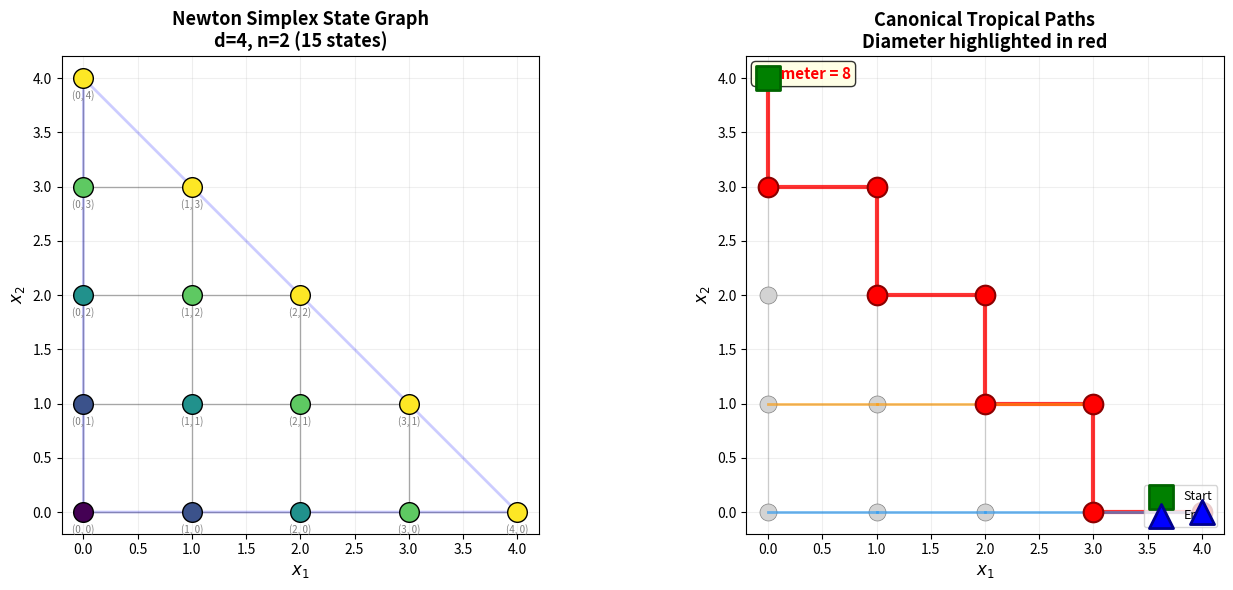

The script that saved this image:
"""
Visualization: Tropical State Graph and Path System

Illustrates the state graph for a degree-3 polynomial in 2 variables,
showing lattice points in the Newton simplex, adjacency edges, and
highlighted canonical paths demonstrating the tropical path system.

Output: viz_state_graph.png
"""

import numpy as np
import matplotlib.pyplot as plt
import matplotlib.patches as mpatches
from collections import defaultdict


# ============================================================
# Self-contained graph construction
# ============================================================

def gen_lattice_points(d, n):
    """Generate lattice points in {x : sum(x) <= d, x >= 0}."""
    states = []
    def _gen(rem, dim, cur):
        if dim == 0:
            states.append(tuple(cur))
            return
        for i in range(rem + 1):
            _gen(rem - i, dim - 1, cur + [i])
    _gen(d, n, [])
    return states


def build_adj(states, n):
    """Build adjacency: differ by ±1 in one coordinate."""
    s2i = {s: i for i, s in enumerate(states)}
    adj = defaultdict(list)
    for i, s in enumerate(states):
        for c in range(n):
            for delta in [-1, 1]:
                nb = list(s)
                nb[c] += delta
                nbt = tuple(nb)
                if nbt in s2i:
                    j = s2i[nbt]
                    if j not in adj[i]:
                        adj[i].append(j)
    return dict(adj)


def bfs_path(ns, adj, src, tgt):
    """Single BFS shortest path from src to tgt."""
    dist = [-1] * ns
    par = [-1] * ns
    dist[src] = 0
    q = [src]
    h = 0
    while h < len(q):
        u = q[h]; h += 1
        if u == tgt:
            break
        for v in adj.get(u, []):
            if dist[v] == -1:
                dist[v] = dist[u] + 1
                par[v] = u
                q.append(v)
    path = []
    v = tgt
    while v != -1:
        path.append(v)
        v = par[v]
    path.reverse()
    return path


# ============================================================
# Visualization
# ============================================================

d = 4  # Degree
n = 2  # Variables

states = gen_lattice_points(d, n)
ns = len(states)
adj = build_adj(states, n)

fig, axes = plt.subplots(1, 2, figsize=(14, 6))

# --- Left panel: Full state graph ---
ax = axes[0]
ax.set_title(f'Newton Simplex State Graph\nd={d}, n={n} ({ns} states)',
             fontsize=13, fontweight='bold')

# Position states at their lattice coordinates
positions = {i: (s[0], s[1]) for i, s in enumerate(states)}

# Draw edges
for i in range(ns):
    for j in adj.get(i, []):
        if j > i:  # Draw each edge once
            x = [positions[i][0], positions[j][0]]
            y = [positions[i][1], positions[j][1]]
            ax.plot(x, y, 'k-', alpha=0.3, linewidth=1)

# Color by degree sum
deg_sums = [sum(s) for s in states]
max_deg = max(deg_sums)
colors_map = plt.cm.viridis(np.array(deg_sums) / max(max_deg, 1))

for i in range(ns):
    ax.scatter(*positions[i], c=[colors_map[i]], s=200, zorder=5,
              edgecolors='black', linewidth=1)
    ax.annotate(f'{states[i]}', positions[i],
               textcoords="offset points", xytext=(0, -15),
               ha='center', fontsize=7, color='gray')

# Draw the simplex boundary
ax.plot([0, d, 0, 0], [0, 0, d, 0], 'b-', alpha=0.2, linewidth=2)

ax.set_xlabel('$x_1$', fontsize=12)
ax.set_ylabel('$x_2$', fontsize=12)
ax.set_aspect('equal')
ax.grid(True, alpha=0.2)

# --- Right panel: Highlighted canonical paths ---
ax2 = axes[1]
ax2.set_title(f'Canonical Tropical Paths\nDiameter highlighted in red',
              fontsize=13, fontweight='bold')

# Draw all edges lightly
for i in range(ns):
    for j in adj.get(i, []):
        if j > i:
            x = [positions[i][0], positions[j][0]]
            y = [positions[i][1], positions[j][1]]
            ax2.plot(x, y, 'k-', alpha=0.15, linewidth=1)

# Draw all vertices
for i in range(ns):
    ax2.scatter(*positions[i], c='lightgray', s=150, zorder=3,
               edgecolors='gray', linewidth=0.5)

# Find the diameter path
max_len = 0
max_path = None
for i in range(ns):
    for j in range(ns):
        p = bfs_path(ns, adj, i, j)
        if len(p) - 1 > max_len:
            max_len = len(p) - 1
            max_path = p

# Highlight the diameter path
if max_path:
    for k in range(len(max_path) - 1):
        x = [positions[max_path[k]][0], positions[max_path[k+1]][0]]
        y = [positions[max_path[k]][1], positions[max_path[k+1]][1]]
        ax2.plot(x, y, 'r-', linewidth=3, alpha=0.8, zorder=4)
    for v in max_path:
        ax2.scatter(*positions[v], c='red', s=200, zorder=5,
                   edgecolors='darkred', linewidth=1.5)

    # Highlight start and end
    ax2.scatter(*positions[max_path[0]], c='green', s=300, zorder=6,
               edgecolors='darkgreen', linewidth=2, marker='s', label='Start')
    ax2.scatter(*positions[max_path[-1]], c='blue', s=300, zorder=6,
               edgecolors='darkblue', linewidth=2, marker='^', label='End')

    ax2.annotate(f'Diameter = {max_len}',
                xy=(0.02, 0.98), xycoords='axes fraction',
                fontsize=11, fontweight='bold', color='red',
                verticalalignment='top',
                bbox=dict(boxstyle='round', facecolor='lightyellow', alpha=0.8))

# Also show a few other paths in different colors
sample_pairs = [(0, ns-1), (1, ns-2)]
path_colors = ['#2196F3', '#FF9800']
for idx, (i, j) in enumerate(sample_pairs):
    if i < ns and j < ns and i != j:
        p = bfs_path(ns, adj, i, j)
        if p and p != max_path:
            for k in range(len(p) - 1):
                x = [positions[p[k]][0], positions[p[k+1]][0]]
                y = [positions[p[k]][1], positions[p[k+1]][1]]
                ax2.plot(x, y, color=path_colors[idx % len(path_colors)],
                        linewidth=2, alpha=0.6, zorder=4)

ax2.set_xlabel('$x_1$', fontsize=12)
ax2.set_ylabel('$x_2$', fontsize=12)
ax2.set_aspect('equal')
ax2.grid(True, alpha=0.2)
ax2.legend(fontsize=9, loc='lower right')

plt.tight_layout()
plt.savefig('viz_state_graph.png', dpi=150, bbox_inches='tight')
plt.close()
print("Saved viz_state_graph.png")
